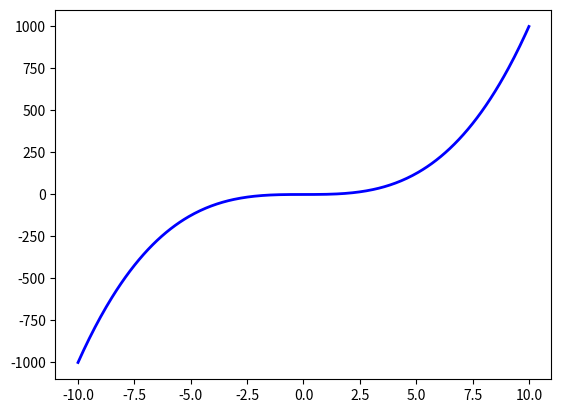

Write Python code to recreate this figure.
import numpy as np
import matplotlib.pyplot as plt

import numpy as np
import matplotlib.pyplot as plt

# 1. Define os valores de x (de -10 a 10, gerando 400 pontos para uma curva suave)
x = np.linspace(-10, 10, 400)

# 2. Calcula os valores de y para a função x^3
y = x**3

# 3. Configura e plota o gráfico
plt.plot(x, y, label='$f(x) = x^3$', color='blue', linewidth=2)
